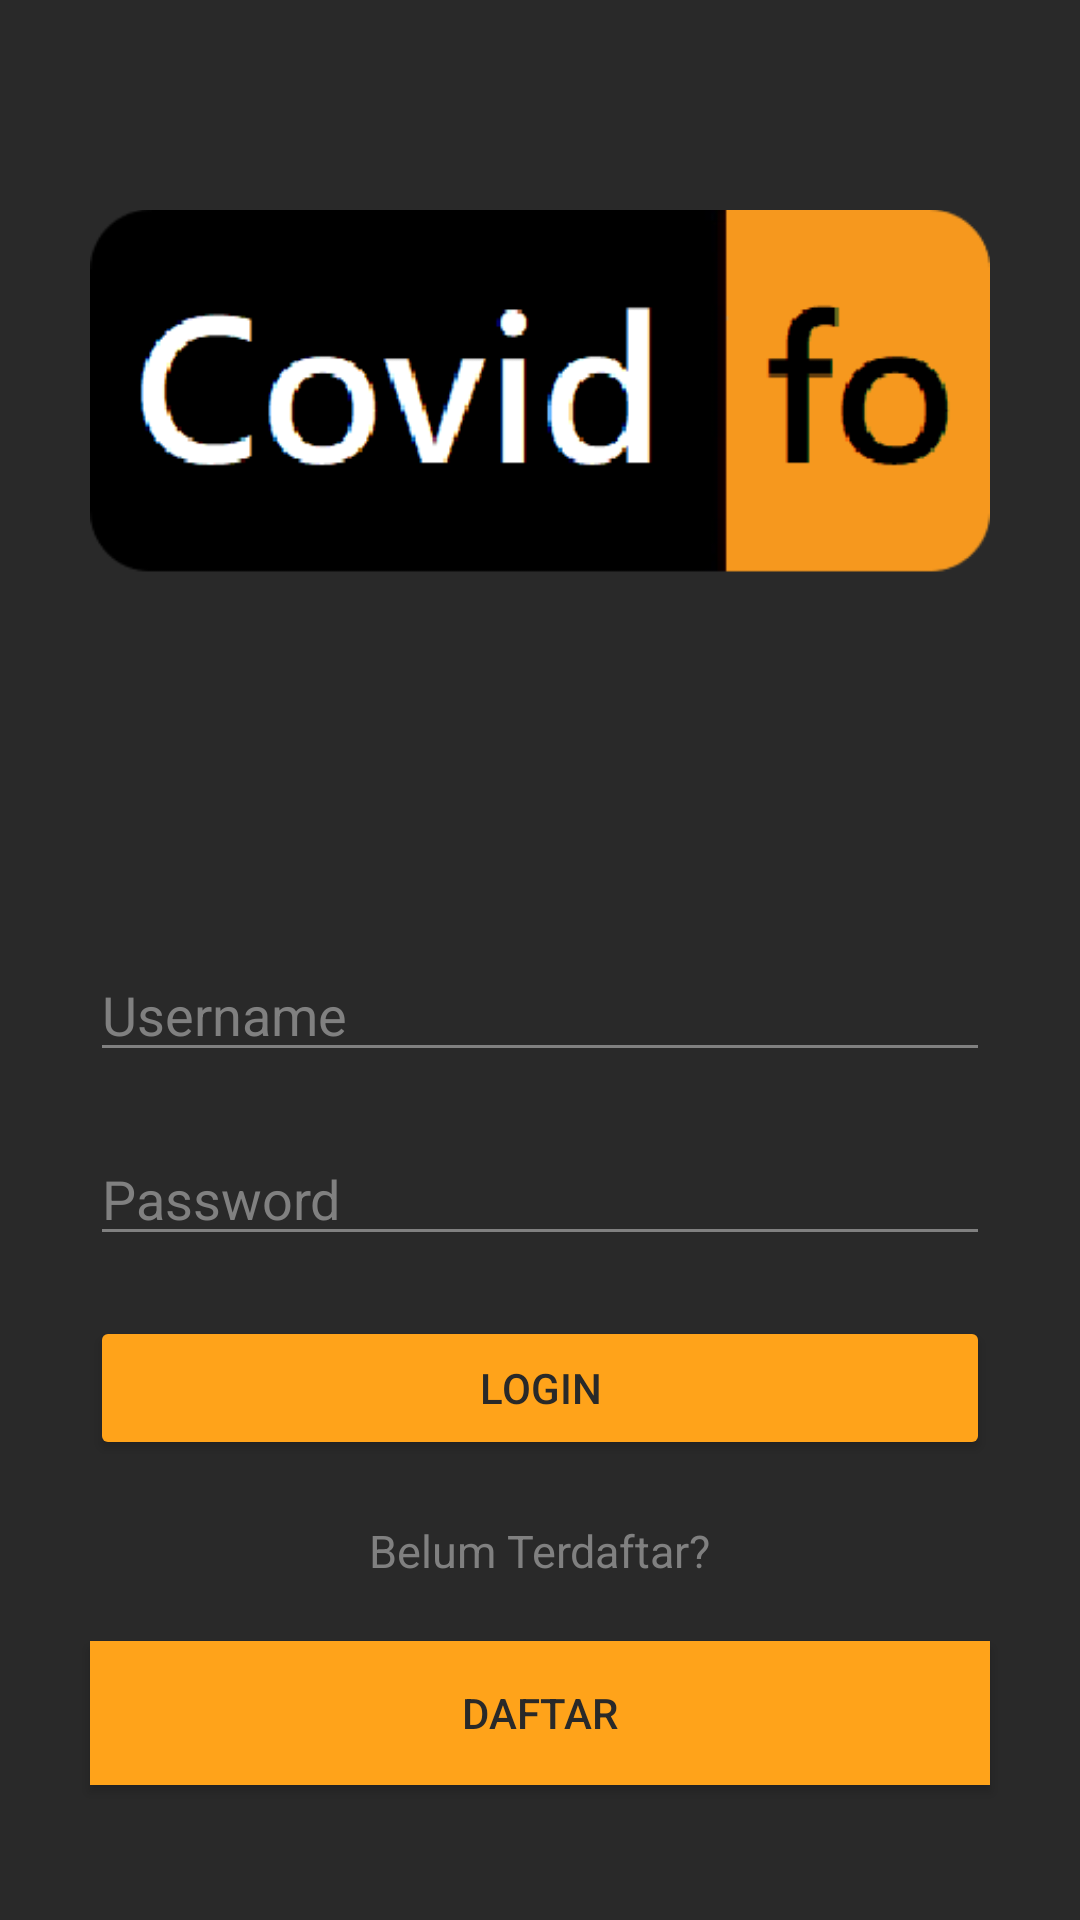

The Android layout XML behind this screen, and the referenced resources:
<!-- AndroidManifest.xml: application theme AppTheme -->
<!-- res/layout/activity_main.xml -->
<?xml version="1.0" encoding="utf-8"?>
<androidx.appcompat.widget.LinearLayoutCompat xmlns:android="http://schemas.android.com/apk/res/android"
    xmlns:app="http://schemas.android.com/apk/res-auto"
    xmlns:tools="http://schemas.android.com/tools"
    android:layout_width="match_parent"
    android:layout_height="match_parent"
    tools:context=".MainActivity"
    android:background="@color/light_black"
    android:orientation="vertical"
    android:gravity="center">

    <ImageView
        android:id="@+id/imageView"
        android:layout_width="300dp"
        android:layout_height="wrap_content"
        app:srcCompat="@drawable/covidd"
        android:layout_marginBottom="100dp"/>

    <EditText
        android:id="@+id/username"
        android:layout_width="match_parent"
        android:layout_height="wrap_content"
        android:layout_marginLeft="30dp"
        android:layout_marginRight="30dp"
        android:layout_marginBottom="20dp"
        android:backgroundTint="#808080"
        android:ems="10"
        android:hint="@string/username"
        android:textColor="@color/grey"
        android:textColorHint="@color/grey" />

    <EditText
        android:id="@+id/password"
        android:layout_width="match_parent"
        android:layout_height="wrap_content"
        android:layout_marginLeft="30dp"
        android:layout_marginRight="30dp"
        android:backgroundTint="#808080"
        android:ems="10"
        android:hint="@string/password"
        android:inputType="textPassword"
        android:textColor="@color/grey"
        android:textColorHint="@color/grey"
        android:layout_marginBottom="20dp"/>

    <Button
        android:id="@+id/btnLogin"
        android:layout_width="match_parent"
        android:layout_height="wrap_content"
        android:layout_marginLeft="30dp"
        android:layout_marginRight="30dp"
        android:backgroundTint="@color/orange"
        android:text="Login"
        android:textColor="@color/light_black"
        android:layout_marginBottom="20dp"/>

    <TextView
        android:layout_width="wrap_content"
        android:layout_height="wrap_content"
        android:textColor="@color/grey"
        android:textSize="15sp"
        android:layout_marginBottom="20dp"
        android:text="@string/belum_terdaftar"/>

    <Button
        android:id="@+id/btnDaftar"
        android:layout_width="match_parent"
        android:layout_height="wrap_content"
        android:layout_marginLeft="30dp"
        android:layout_marginRight="30dp"
        android:background="@color/orange"
        android:text="@string/daftar"
        android:textColor="@color/light_black"/>


</androidx.appcompat.widget.LinearLayoutCompat>
<!-- resources referenced by this layout -->
<resources>
  <color name="grey">#808080</color>
  <color name="light_black">#292929</color>
  <color name="orange">#ffa31a</color>
  <!-- drawable covidd: png bitmap (drawable, 6961 bytes) -->
  <string name="belum_terdaftar">Belum Terdaftar?</string>
  <string name="daftar">Daftar</string>
  <string name="password">Password</string>
  <string name="username">Username</string>
  <style name="AppTheme" parent="Theme.AppCompat.Light.NoActionBar">
          
          <item name="colorPrimary">@color/orange</item>
          <item name="colorPrimaryDark">@color/orange</item>
          <item name="colorAccent">@color/orange</item>
      </style>
</resources>
